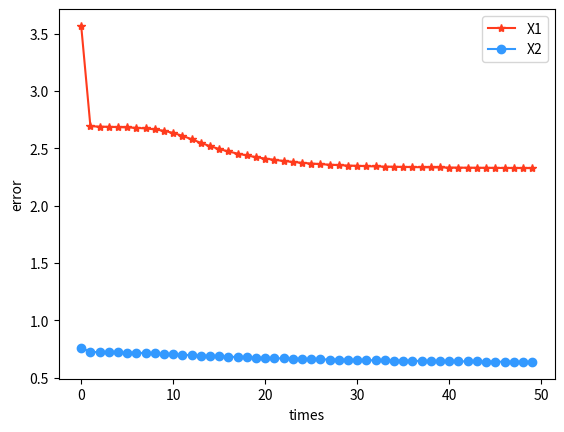

This chart was generated by the following Python code:
import matplotlib.pyplot as plt
X1 = range(0,50)
Y1 = [3.5672782844361075, 2.693105185901337, 2.689368108210854, 2.6872981942254186, 2.6850804244829796, 2.682372778639793, 2.6787220899767754, 2.67341655410498, 2.6653473621670742, 2.652958655802823, 2.6345498168908565, 2.6094392251925984, 2.579429747229782, 2.548338114921177, 2.5195119366207472, 2.494340802562247, 2.4727806362333458, 2.4541963071212227, 2.4379753655572993, 2.4236697947876897, 2.4109991819700327, 2.3997969354845354, 2.3899557052436604, 2.3813841000018843, 2.3739679005339402, 2.367576864467246, 2.3620982140539595, 2.357425652738676, 2.353454291431125, 2.3500824763505697, 2.347213914443097, 2.3447591432345187, 2.3426360508690576, 2.3407864273013894, 2.3391690076518867, 2.337745707277842, 2.336480845599738, 2.3353534887864678, 2.3343437277811114, 2.3334348178748496, 2.3326117154066592, 2.331862304987356, 2.331179497311581, 2.3305533146583115, 2.3299762795900345, 2.329442831473932, 2.3289473592467917, 2.3284842297962913, 2.3280508452565116, 2.327642599363751]
#mae=

X2 = range(0,50)
Y2 = [0.762625419778099, 0.725408551408936, 0.7240085484037603, 0.7224678616466838, 0.7211072160311708, 0.719741510828924, 0.7180833042424388, 0.7158438555025766, 0.7128221138431956, 0.7090835333256515, 0.7049997506264658, 0.7009811553411593, 0.697221143489617, 0.6937101572531894, 0.6903867763281896, 0.687206899133398, 0.6841517096183121, 0.6812250019667627, 0.6784408715802949, 0.6758035645982922, 0.6733109911836367, 0.6709574939128728, 0.6687346024171786, 0.6666376806532033, 0.664657753075519, 0.6627890298523255, 0.6610261906031534, 0.6593631912510164, 0.6577958391955426, 0.6563186392284169, 0.6549253344312539, 0.6536104026014288, 0.6523682977284089, 0.6511950363713781, 0.6500841206841365, 0.6490305393815758, 0.6480296302825193, 0.6470790544133366, 0.6461755898832344, 0.6453153920335122, 0.644494812748038, 0.6437119683940448, 0.6429644642231288, 0.642249925409115, 0.6415663598552199, 0.6409114761757693, 0.6402835792497253, 0.6396809757267384, 0.6391028248369667, 0.6385473446327324]
#mae=

# X3 = range(0,50)
# Y3 = [363,547,801,1254,2205,7535,1984,1115,677,464,340]
# X4 = range(0,50)
# Y4 = [293,478,681,1070,1819,6563,1750,953,583,410,287]

plt.figure()

# X1的分布
plt.plot(X1, Y1, label="X1", color="#FF3B1D", marker='*', linestyle="-")

# X2的分布
plt.plot(X2, Y2,label="X2",  color="#3399FF", marker='o', linestyle="-")

# # X3的分布
# plt.plot(X3, Y3, label="X3",  color="#F9A602", marker='s', linestyle="-")
#
# # X4的分布
# plt.plot(X4, Y4, label="X4",  color="#13C4A3", marker='d', linestyle="-")
# plt.gca().xaxis.set_major_locator(ticker.MultipleLocator(1))   # 将横坐标的值全部显示出来
# X_labels = ['-5','-4','-3','-2','-1','0','1','2','3','4','5']
# plt.xticks(X1,X_labels,rotation=0)
plt.legend()
# plt.title("Lake.bmp")
plt.xlabel("times")
plt.ylabel("error")
plt.show()

